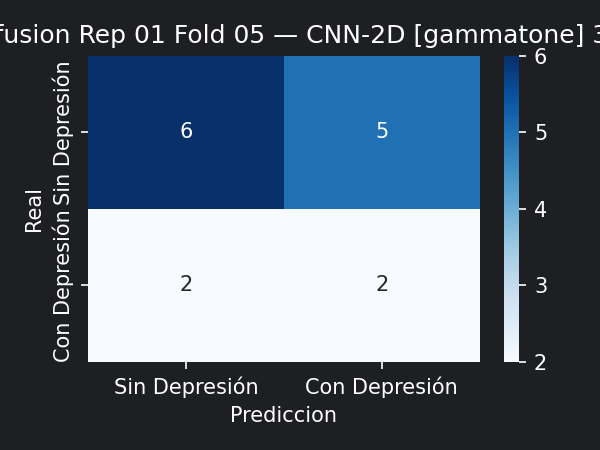

Values plotted in this chart, from the file beside it:
6, 5
2, 2
